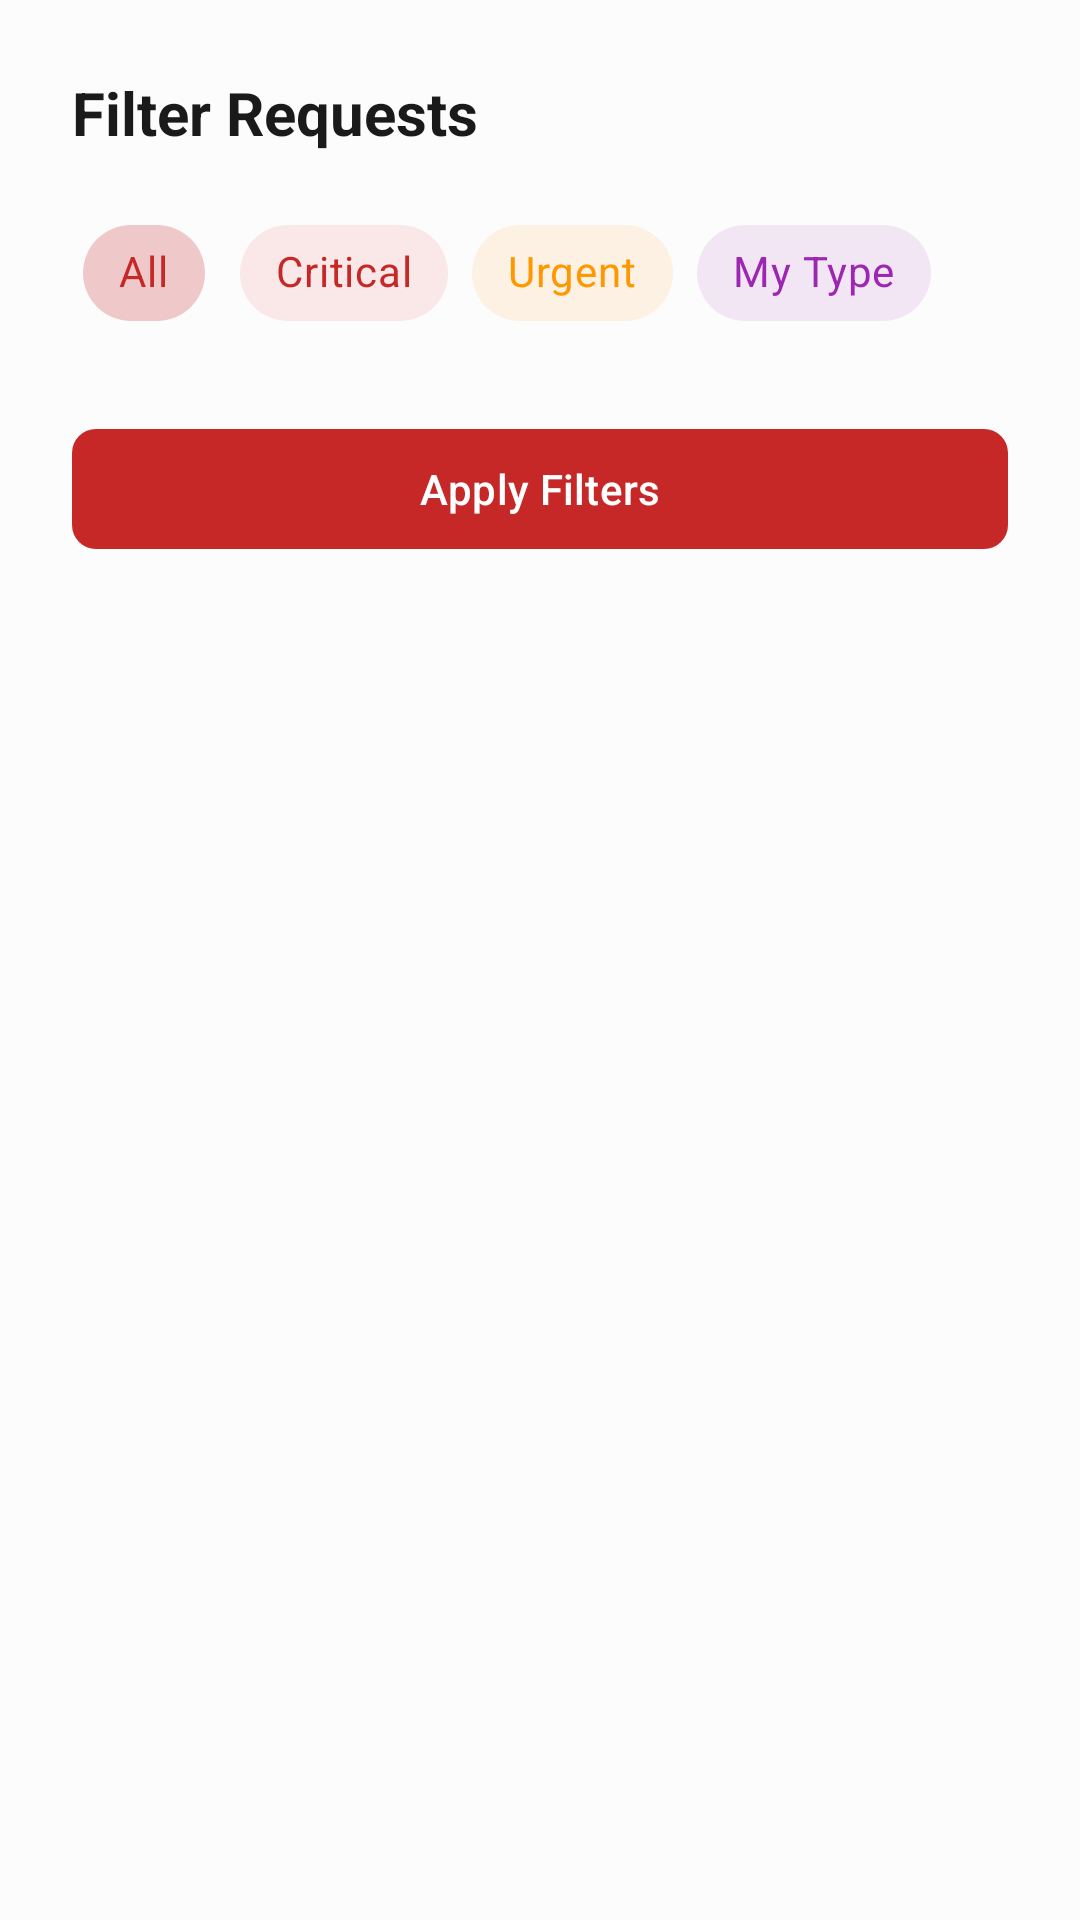

This screen was rendered from an Android layout file. Write that file and the resources it references.
<!-- AndroidManifest.xml: application theme Theme.BloodBank -->
<!-- res/layout/fragment_filter_bottom_sheet.xml -->
<?xml version="1.0" encoding="utf-8"?>
<LinearLayout
    xmlns:android="http://schemas.android.com/apk/res/android"
    xmlns:app="http://schemas.android.com/apk/res-auto"
    android:layout_width="match_parent"
    android:layout_height="wrap_content"
    android:orientation="vertical"
    android:padding="24dp"
    android:background="@color/surface">

    <TextView
        android:layout_width="wrap_content"
        android:layout_height="wrap_content"
        android:text="Filter Requests"
        android:textSize="20sp"
        android:textStyle="bold"
        android:textColor="@color/on_surface"
        android:layout_marginBottom="16dp" />

    <com.google.android.material.chip.ChipGroup
        android:id="@+id/chip_group_filters"
        android:layout_width="match_parent"
        android:layout_height="wrap_content"
        app:singleSelection="true">

        <com.google.android.material.chip.Chip
            android:id="@+id/chip_all"
            style="@style/Widget.MaterialComponents.Chip.Choice"
            android:layout_width="wrap_content"
            android:layout_height="wrap_content"
            android:text="All"
            android:checked="true" />

        <com.google.android.material.chip.Chip
            android:id="@+id/chip_critical"
            style="@style/Widget.MaterialComponents.Chip.Choice"
            android:layout_width="wrap_content"
            android:layout_height="wrap_content"
            android:text="Critical"
            app:chipBackgroundColor="@color/red_translucent"
            android:textColor="@color/blood_red" />

        <com.google.android.material.chip.Chip
            android:id="@+id/chip_urgent"
            style="@style/Widget.MaterialComponents.Chip.Choice"
            android:layout_width="wrap_content"
            android:layout_height="wrap_content"
            android:text="Urgent"
            app:chipBackgroundColor="@color/orange_translucent"
            android:textColor="@color/orange" />

        <com.google.android.material.chip.Chip
            android:id="@+id/chip_my_type"
            style="@style/Widget.MaterialComponents.Chip.Choice"
            android:layout_width="wrap_content"
            android:layout_height="wrap_content"
            android:text="My Type"
            app:chipBackgroundColor="@color/purple_translucent"
            android:textColor="#9C27B0" />
    </com.google.android.material.chip.ChipGroup>
    
    <com.google.android.material.button.MaterialButton
        android:id="@+id/btn_apply_filters"
        android:layout_width="match_parent"
        android:layout_height="wrap_content"
        android:text="Apply Filters"
        android:layout_marginTop="24dp"
        app:cornerRadius="@dimen/corner_small" />

</LinearLayout>
<!-- resources referenced by this layout -->
<resources>
  <color name="blood_red">#C62828</color>
  <color name="on_surface">#1A1A1A</color>
  <color name="orange">#FF9800</color>
  <color name="orange_translucent">#1AFF9800</color>
  <color name="purple_translucent">#1A9C27B0</color>
  <color name="red_translucent">#1AE53935</color>
  <color name="surface">#FCFCFC</color>
  <dimen name="corner_small">8dp</dimen>
  <style name="Theme.BloodBank" parent="Theme.Material3.DayNight.NoActionBar">
          
          <item name="colorPrimary">@color/blood_red</item>
          <item name="colorOnPrimary">@color/white</item>
          <item name="colorPrimaryContainer">@color/blood_red_container</item>
          <item name="colorOnPrimaryContainer">@color/on_blood_red_container</item>
          
          
          <item name="colorSecondary">@color/accent_coral</item>
          <item name="colorOnSecondary">@color/white</item>
          <item name="colorSecondaryContainer">@color/accent_coral_container</item>
          <item name="colorOnSecondaryContainer">@color/on_accent_coral_container</item>
  
          
          <item name="android:windowBackground">@color/off_white</item>
          <item name="colorSurface">@color/surface</item>
          <item name="colorOnSurface">@color/on_surface</item>
          <item name="colorSurfaceVariant">@color/surface_variant</item>
          <item name="colorOnSurfaceVariant">@color/on_surface_variant</item>
  
          
          <item name="android:statusBarColor">@color/blood_red_dark</item>
          <item name="android:windowLightStatusBar">false</item> 
      </style>
  <color name="white">#FFFFFF</color>
  <color name="blood_red_container">#FFEFF0</color>
  <color name="on_blood_red_container">#5C0000</color>
  <color name="accent_coral">#FF6F61</color>
  <color name="accent_coral_container">#FFEDEA</color>
  <color name="on_accent_coral_container">#650B00</color>
  <color name="off_white">#FAFAFA</color>
  <color name="surface_variant">#F5F5F5</color>
  <color name="on_surface_variant">#535353</color>
  <color name="blood_red_dark">#8E0000</color>
</resources>
